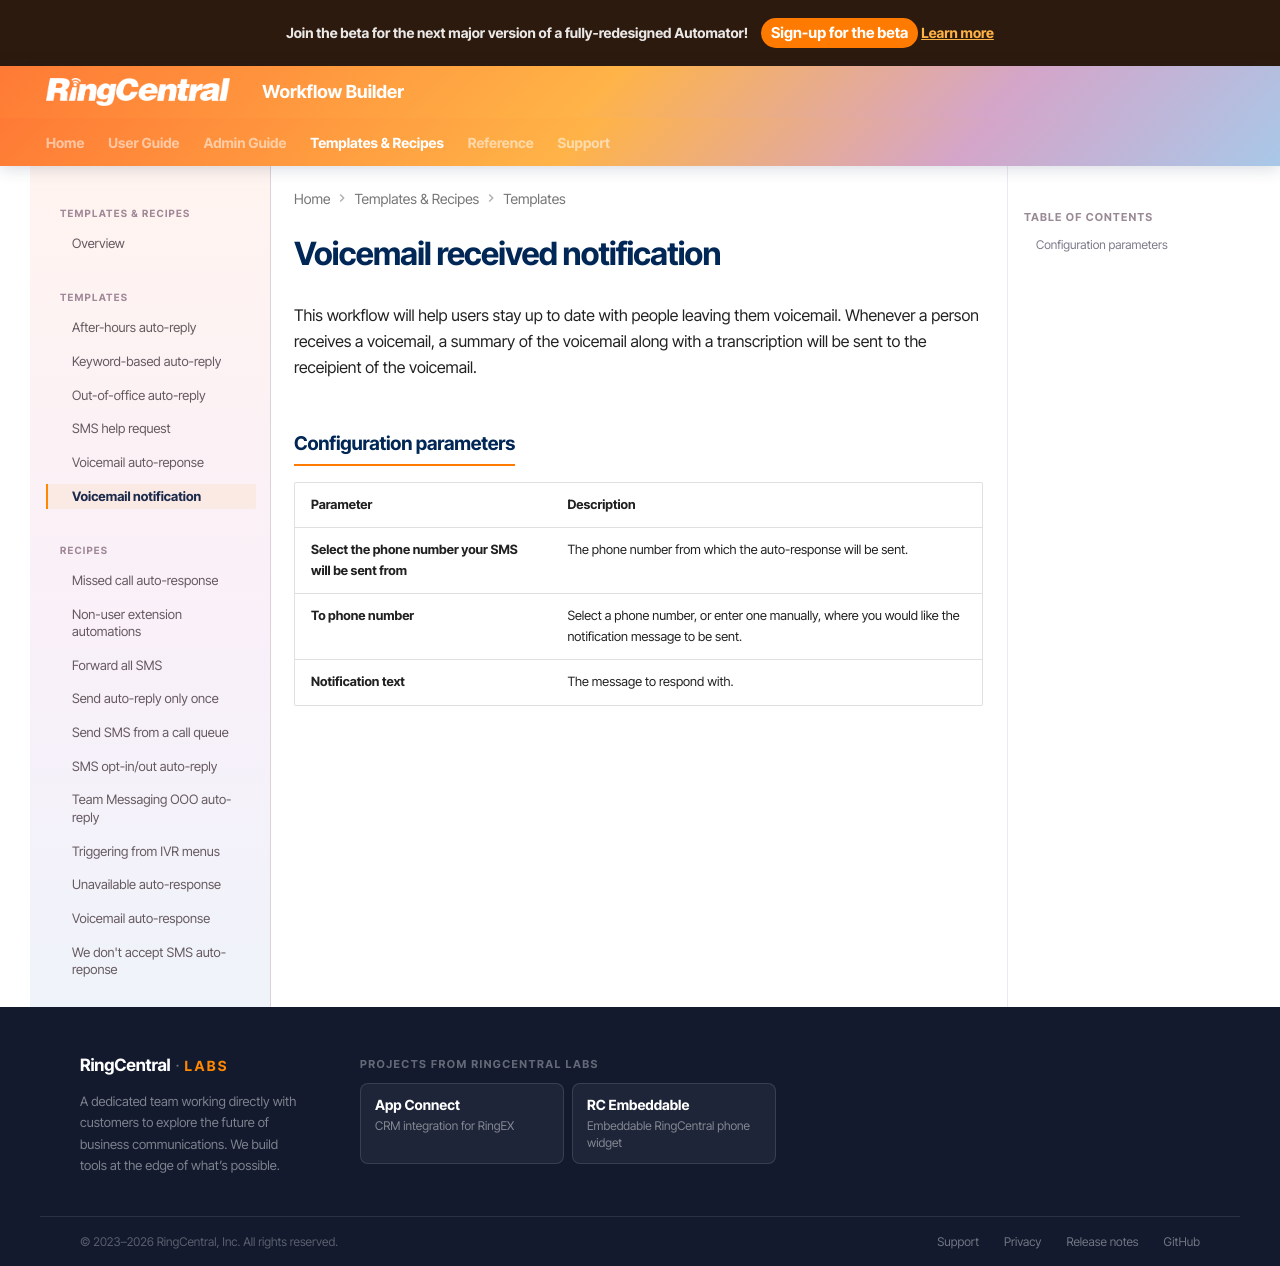

repository: ringcentral/ringcentral-automator-docs · page: workflows/templates/voicemail-notification/index.html · generator: mkdocs

---
tags:
  - template
  - SMS
  - voicemail
---

# Voicemail received notification

This workflow will help users stay up to date with people leaving them voicemail. Whenever a person receives a voicemail, a summary of the voicemail along with a transcription will be sent to the receipient of the voicemail. 

## Configuration parameters

| Parameter | Description |
|-|-|
| **Select the phone number your SMS will be sent from** | The phone number from which the auto-response will be sent. |
| **To phone number** | Select a phone number, or enter one manually, where you would like the notification message to be sent. |
| **Notification text** | The message to respond with. |
